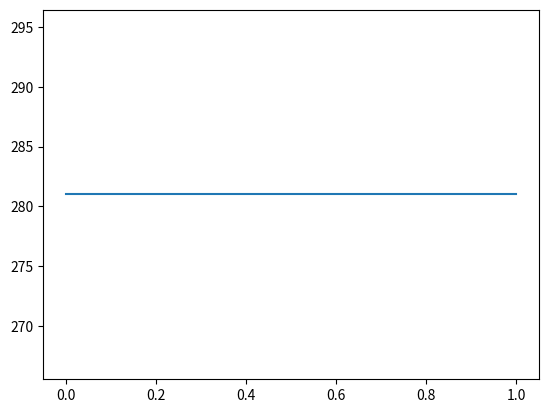

This chart was generated by the following Python code:
import numpy as np
import matplotlib.pyplot as plt
def Ruv(kb,kg,rb,di):
    #important assumption buv = 2*di, they are simmetrical to each other
    res = 0
    buv = 2*di
    sigma = (kb-kg)/(kb+kg)
    res  -= 1/(2*np.pi*kb)*(np.log(buv)+sigma*np.sqrt(np.log(((rb**2-di**2)/rb**2)**2-buv**2)**2))
    return res
#important Ruv not divided
def Ruu(kb,kg,rb,rpo,di,mif,kp,rpi,M,kf):
    res = 0
    Prf = 0.35
    sigma = (kb-kg)/(kb+kg)
    res  += 1/(2*np.pi*kb)*(np.log(rb/rpo)+sigma*np.log(rb**2/(rb**2-di**2)))
    Ref = 2*M/(np.pi*mif*rpi)
    hf = 0.023*Ref**0.8*Prf*kf/(2*rpi)
    res += np.log(rpo/rpi)/(2*np.pi*kp)+1/(2*np.pi*hf*kp)
    return res
#important Ruu not divided
def temp_profile_in(iter_num,kb,kg,rb,rpo,di,mif,kp,rpi,M,kf,cf):
    
    #dt = 
    Tinit = 281
    Tu = np.full((iter_num,21),Tinit)
    Tv = np.full((iter_num,21),Tinit)
    Tbi = Tinit
    dt = 1
    dz = 1 
    varRuu = Ruu(kb,kg,rb,rpo,di,mif,kp,rpi,M,kf)+Ruv(kb,kg,rb,di)
    varRuv = -Ruv(kb,kg,rb,di)

    for t in range(1,iter_num):
        Tu[t][0] = Tv[t-1][0]+Q/cf/M
        Tu[t][1] = Tv[t-1][1]+Q/cf/M 
        for i in range(2,21):
            Tbi = (Tv[t][i-2]+Tv[t][i-2]+Tu[t][i-1]+Tu[t][i-1])/4
            A = np.array((((-M*cf/dz-varRuv-varRuu),(varRuv)),
                         ((M*cf/dz-varRuv-varRuu),(varRuv))))
            B = np.array(((-Tu[t-1][i]*M*cf/dz+varRuu*(Tu[t-1][i]-2*Tbi)+varRuv*(Tu[t-1][i]-Tv[t-1][i])),
                          (Tv[t-1][i]*M*cf/dz+varRuu*(Tv[t-1][i]-2*Tbi)+varRuv*(Tv[t-1][i]-Tu[t-1][i]))))
            Tu[t][i],Tv[t][i] =np.linalg.solve(A,B)

    return Tu,Tv

def calc(kb,kg,rb,rpo,di,mif,kp,rpi,M,kf,cf):
    iter_num = 2
    Tu,Tv = temp_profile_in(iter_num,kb,kg,rb,rpo,di,mif,kp,rpi,M,kf,cf)
    #temp_profile_around()
    t = np.linspace(0,iter_num-1,iter_num)
    plt.clf()
    plt.plot(t,Tu[:,2])
    plt.show()
    plt.clf()
    plt.plot(t,Tu[:,1])
    plt.show()
    plt.clf()
    plt.plot(t,Tv[:,0])
    plt.show()

def plot():
    pass

d    = 5
H    = 110
rb   = 0.055
rpo  = 0.016
rpi  = 0.013
di   = 0.03
seg  = 20
N    = 2
M    = 0.2
kg   = 3.5
ag   = 1.62*10**-6
cf   = 4190
rhof = 1000
kf   = 0.614
mif  = 0.00086
kp   = 0.4
kb   = 1.3
Q    = 4000
calc(kb,kg,rb,rpo,di,mif,kp,rpi,M,kf,cf)
plot()
